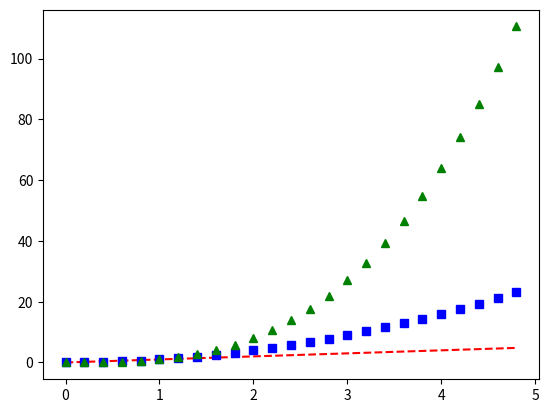
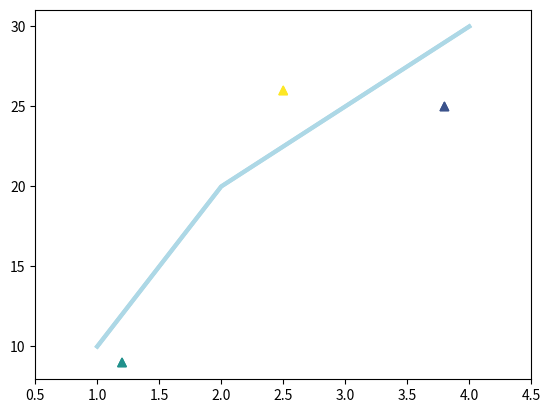

The matplotlib source for these figures, in order:
import numpy as np
import matplotlib.pyplot as plt

# evenly sampled time at 200ms intervals
t = np.arange(0., 5., 0.2)

# red dashes, blue squares and green triangles
plt.plot(t, t, 'r--', t, t**2, 'bs', t, t**3, 'g^')
plt.show()

import numpy as np
import matplotlib.pyplot as plt

# Twice as tall as it is wide:
fig = plt.figure(figsize=plt.figaspect(2.0), facecolor=(1, 0, 0, .1))
plt.show()

# To make it twice as tall as it is wide, use parameter figsize=plt.figaspect(2.0) in call to plt.figure

fig = plt.figure(facecolor=(1, 0, 0, .1))
ax = fig.add_subplot(1, 1, 1) # 1 row, 1 column, position: 1
ax.set(xlim=[0.5, 4.5], ylim=[-2, 8], title='An Example Axes',
       ylabel='Y-Axis', xlabel='X-Axis')
plt.show()

ax.set_xlim([0.5, 4.5])
ax.set_ylim([-2, 8])
ax.set_title('A Different Example Axes Title')
ax.set_ylabel('Y-Axis (changed)')
ax.set_xlabel('X-Axis (changed)')
plt.show()

fig = plt.figure()
ax = fig.add_subplot(111)
ax.plot([1, 2, 3, 4], [10, 20, 25, 30], color='lightblue', linewidth=3)
ax.scatter([0.3, 3.8, 1.2, 2.5], [11, 25, 9, 26], c=[1, 2, 3, 5], marker='^')
ax.set_xlim(0.5, 4.5)
plt.show()

plt.plot([1, 2, 3, 4], [10, 20, 25, 30], color='lightblue', linewidth=3)
plt.scatter([0.3, 3.8, 1.2, 2.5], [11, 25, 9, 26], c=[1, 2, 3, 5], marker='^')
plt.xlim(0.5, 4.5)
plt.show()

fig, axes = plt.subplots(nrows=2, ncols=2)
plt.show()
type(axes)

fig, axes = plt.subplots(nrows=2, ncols=2)
axes[0,0].set(title='Upper Left')
axes[0,1].set(title='Upper Right')
axes[1,0].set(title='Lower Left')
axes[1,1].set(title='Lower Right')

# To iterate over all items in a multidimensional numpy array, use the `flat` attribute
for ax in axes.flat:
    # Remove all xticks and yticks...
    ax.set(xticks=[], yticks=[])
    
plt.show()

# %load 'exercises/1.1-subplots_and_basic_plotting.py'
import numpy as np
import matplotlib.pyplot as plt

# Try to reproduce the figure shown in images/exercise_1-1.png

# Our data...
x = np.linspace(0, 10, 100)
y1, y2, y3 = np.cos(x), np.cos(x + 1), np.cos(x + 2)
names = ['Signal 1', 'Signal 2', 'Signal 3']

# Can you figure out what to do next to plot x vs y1, y2, and y3 on one figure?


